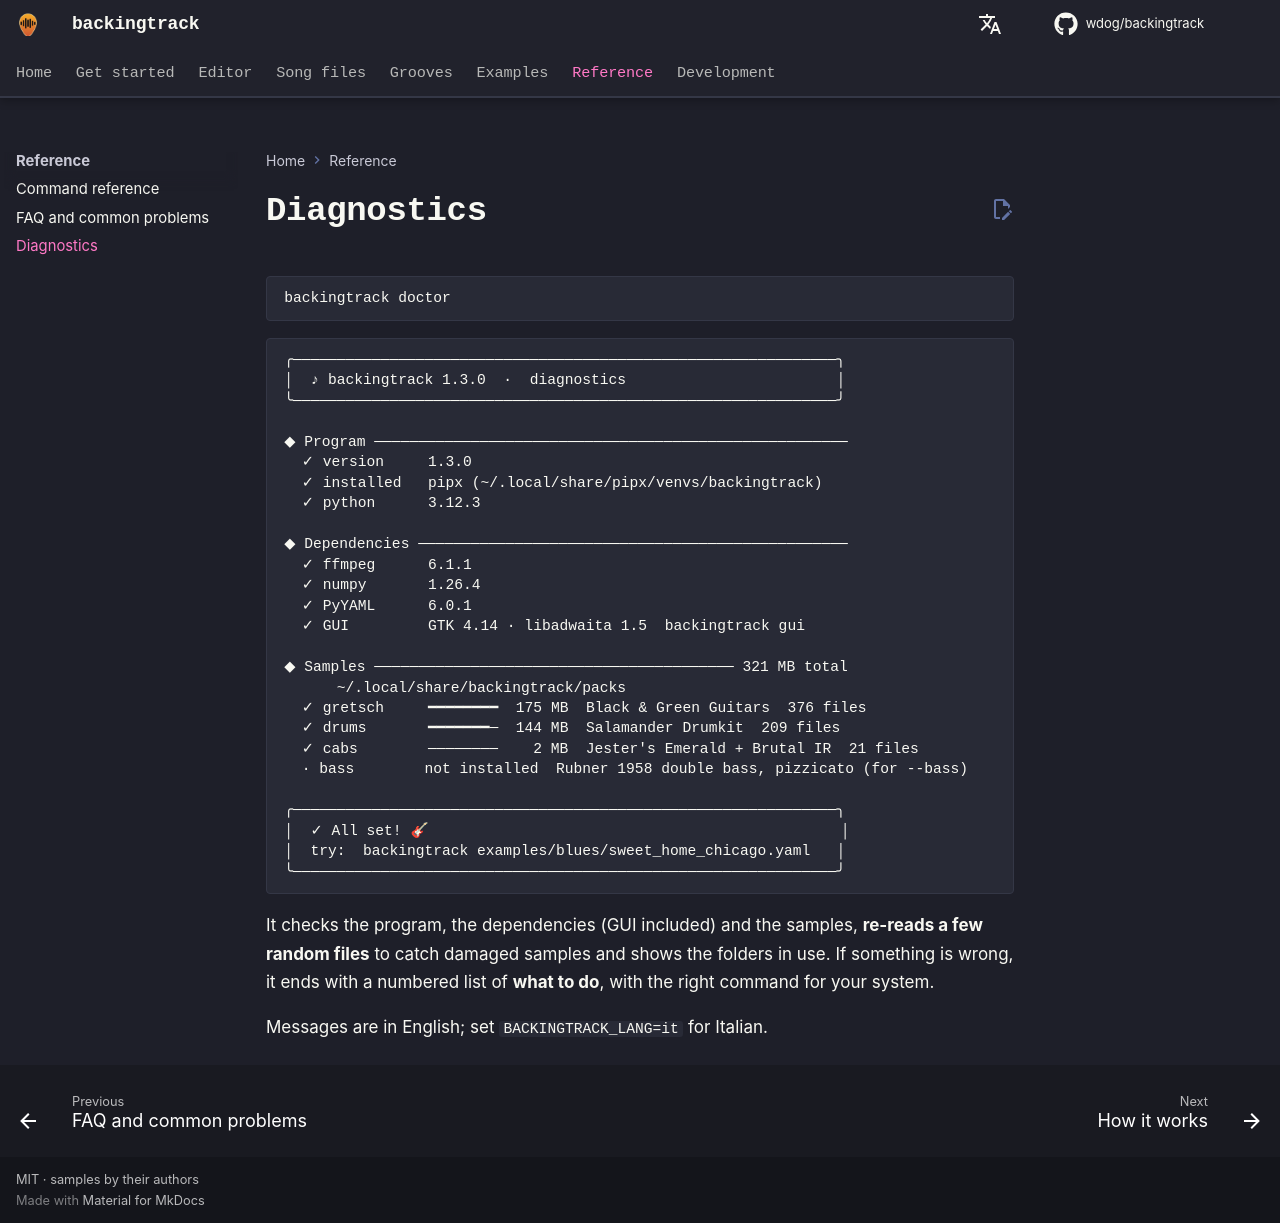

repository: wdog/backingtrack · page: reference/diagnostics/index.html · generator: mkdocs

# Diagnostics

```sh
backingtrack doctor
```

```
╭──────────────────────────────────────────────────────────────╮
│  ♪ backingtrack 1.3.0  ·  diagnostics                        │
╰──────────────────────────────────────────────────────────────╯

◆ Program ──────────────────────────────────────────────────────
  ✓ version     1.3.0
  ✓ installed   pipx (~/.local/share/pipx/venvs/backingtrack)
  ✓ python      3.12.3

◆ Dependencies ─────────────────────────────────────────────────
  ✓ ffmpeg      6.1.1
  ✓ numpy       1.26.4
  ✓ PyYAML      6.0.1
  ✓ GUI         GTK 4.14 · libadwaita 1.5  backingtrack gui

◆ Samples ───────────────────────────────────────── 321 MB total
      ~/.local/share/backingtrack/packs
  ✓ gretsch     ━━━━━━━━  175 MB  Black & Green Guitars  376 files
  ✓ drums       ━━━━━━━─  144 MB  Salamander Drumkit  209 files
  ✓ cabs        ────────    2 MB  Jester's Emerald + Brutal IR  21 files
  · bass        not installed  Rubner 1958 double bass, pizzicato (for --bass)

╭──────────────────────────────────────────────────────────────╮
│  ✓ All set! 🎸                                               │
│  try:  backingtrack examples/blues/sweet_home_chicago.yaml   │
╰──────────────────────────────────────────────────────────────╯
```

It checks the program, the dependencies (GUI included) and the samples, **re-reads a few random files** to catch
damaged samples and shows the folders in use. If something is wrong, it ends with a numbered list of **what to do**,
with the right command for your system.

Messages are in English; set `BACKINGTRACK_LANG=it` for Italian.
